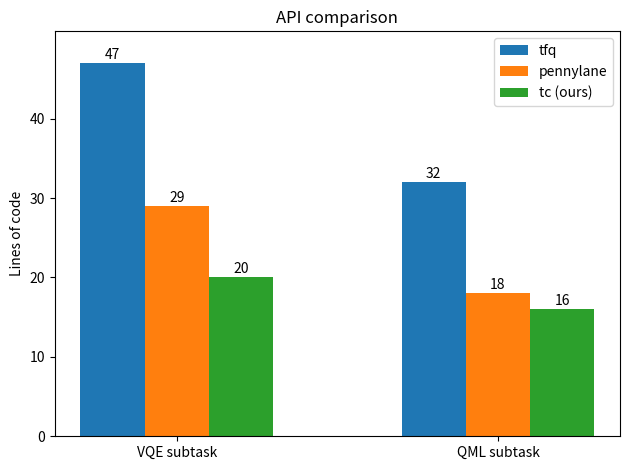

This figure's Python source:
import numpy as np
from matplotlib import pyplot as plt

labels = ["VQE subtask", "QML subtask"]
tfqlines = [47, 32]
pllines = [29, 18]
tclines = [20, 16]

x = np.arange(len(labels))  # the label locations
width = 0.2  # the width of the bars

fig, ax = plt.subplots()
rects0 = ax.bar(x - width, tfqlines, width, label="tfq")
rects1 = ax.bar(x, pllines, width, label="pennylane")
rects2 = ax.bar(x + width, tclines, width, label="tc (ours)")

# Add some text for labels, title and custom x-axis tick labels, etc.
ax.set_ylabel("Lines of code")
ax.set_title("API comparison")
ax.set_xticks(x, labels)
ax.legend()
ax.set_ylim(0, 51)
ax.set_yticks([0, 10, 20, 30, 40])
ax.bar_label(rects0, padding=1)
ax.bar_label(rects1, padding=1)
ax.bar_label(rects2, padding=1)

fig.tight_layout()

# plt.show()
plt.savefig("apic.pdf")
